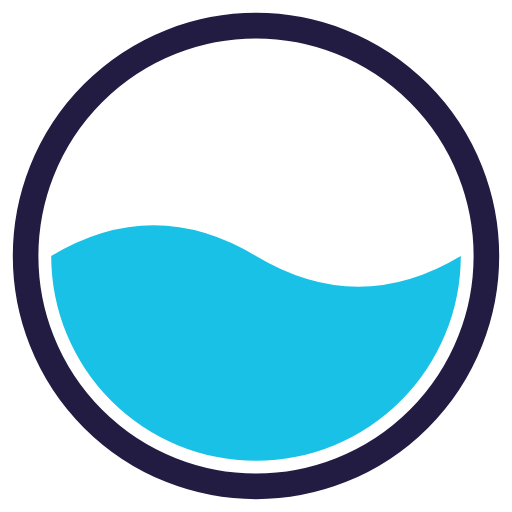
t = 0.00 s
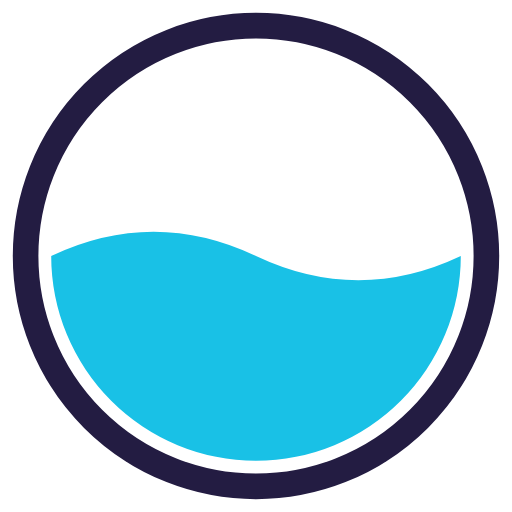
t = 0.29 s
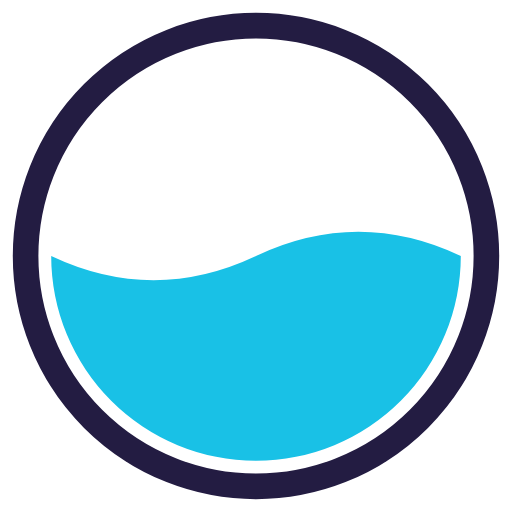
t = 0.86 s
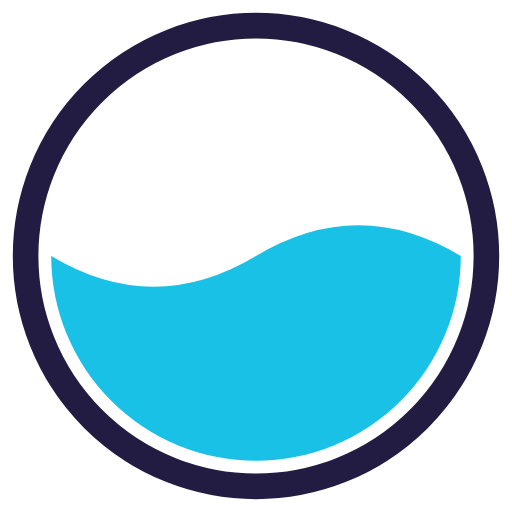
t = 1.15 s
t = 1.44 s: frame unchanged from t = 0.86 s, image omitted
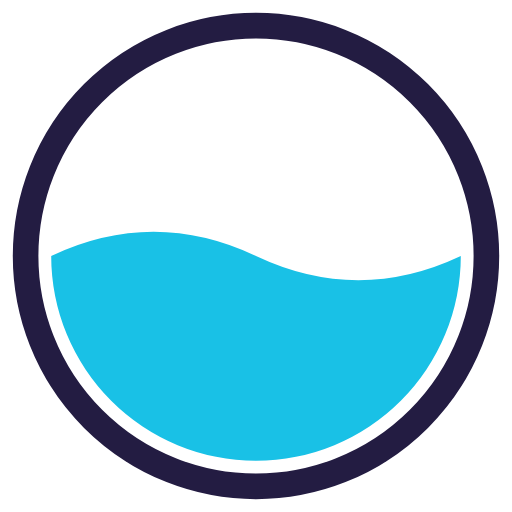
t = 2.01 s

The animated SVG that drew these frames (rendered in a browser with its animation timeline set to each time). Animation: 1 SMIL element (animate=1); one cycle of 2.30 s, repeats indefinitely.

<svg width="53px"  height="53px"  xmlns="http://www.w3.org/2000/svg" viewBox="0 0 100 100" preserveAspectRatio="xMidYMid" class="lds-liquid" style="background-image: none; background-position: initial initial; background-repeat: initial initial;">
    <circle cx="50" cy="50" ng-attr-r="{{config.radius}}" ng-attr-stroke="{{config.c1}}" ng-attr-stroke-width="{{config.width}}" fill="none" r="45" stroke="#231c42" stroke-width="5"></circle>
    <path ng-attr-d="{{config.d}}" ng-attr-fill="{{config.c2}}" d="M10 50 Q30 38 50 50 Q70 62 90 50 A40 40 0 0 1 10 50" fill="#19c1e6">
      <animate attributeName="d" calcMode="spline" values="M10 50 Q30 38 50 50 Q70 62 90 50 A40 40 0 0 1 10 50;M10 50 Q30 62 50 50 Q70 38 90 50 A40 40 0 0 1 10 50;M10 50 Q30 38 50 50 Q70 62 90 50 A40 40 0 0 1 10 50" keyTimes="0;0.5;1" dur="2.3" keySplines="0.5 0 0.5 1;0.5 0 0.5 1" begin="0s" repeatCount="indefinite"></animate>
    </path>
  </svg>